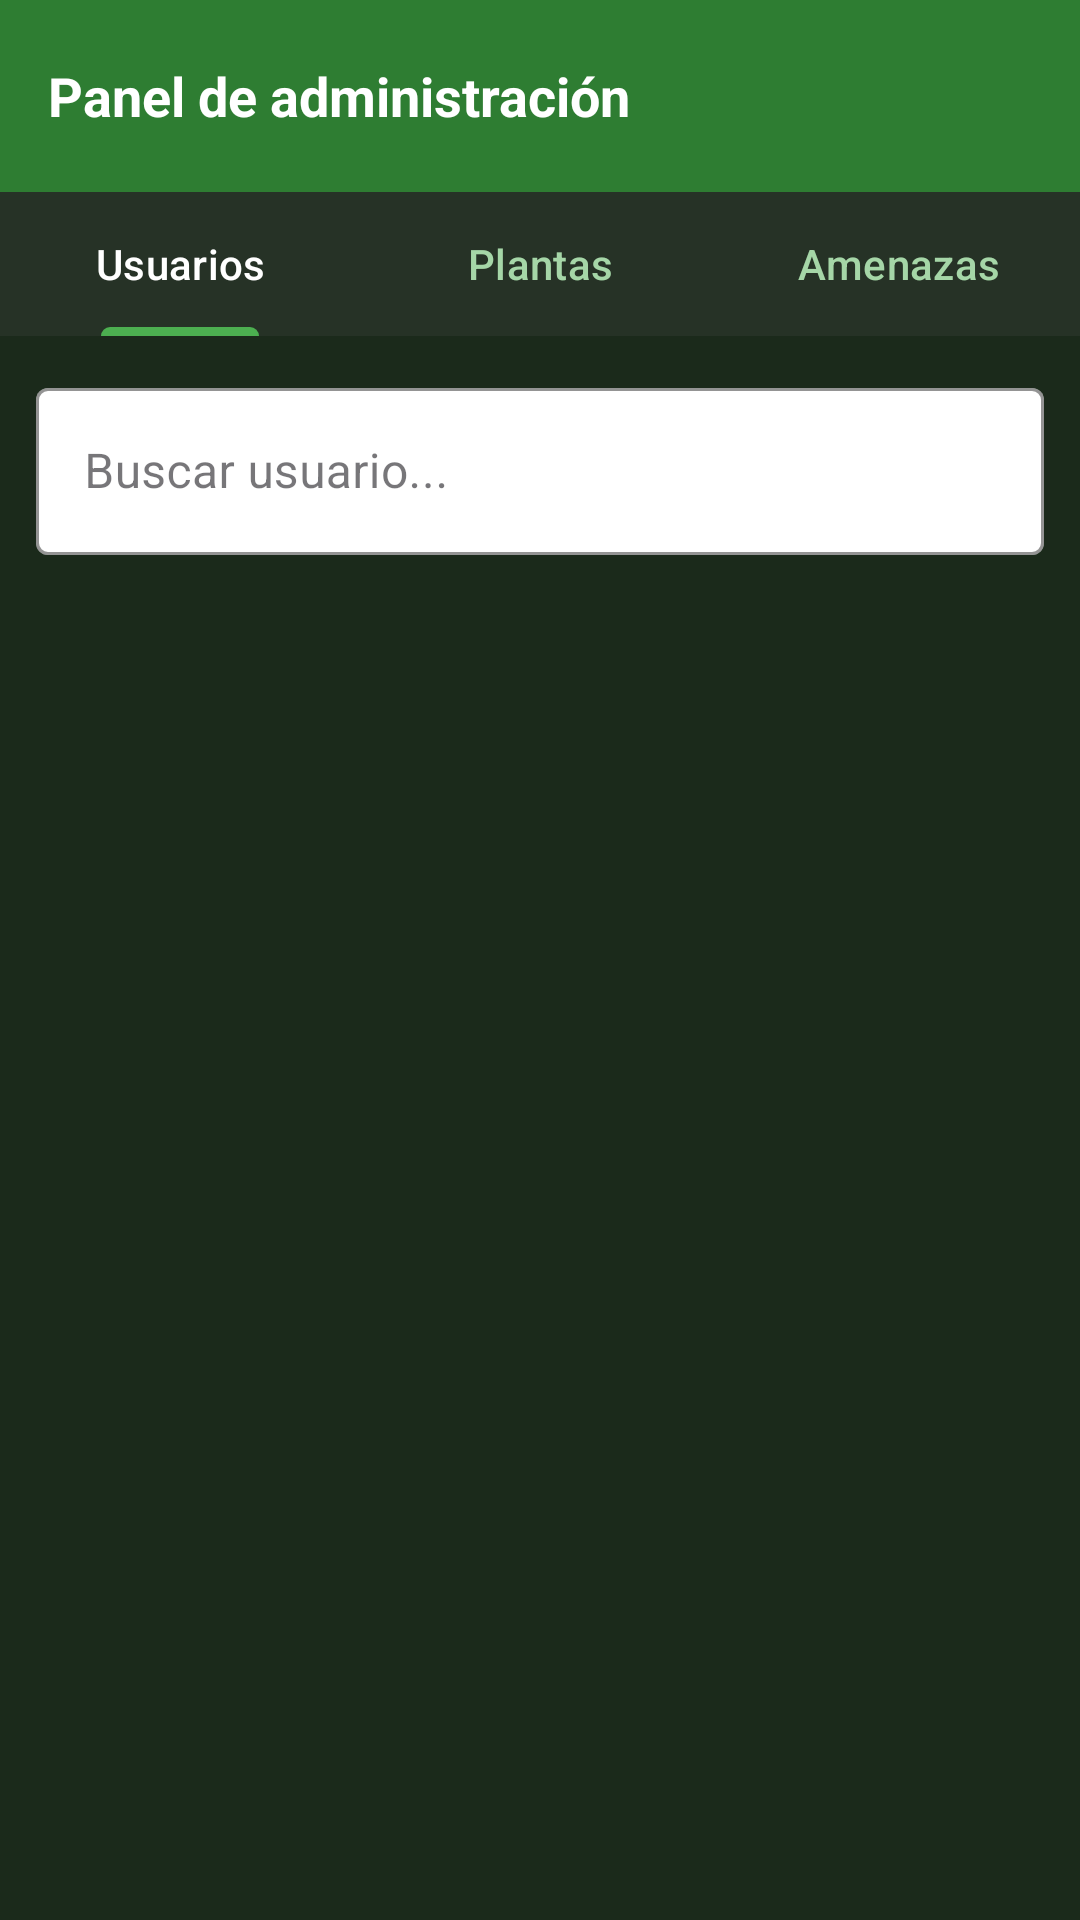

Write the Android layout XML for this screen, with the resource values it uses.
<!-- AndroidManifest.xml: application theme Theme.ProyectoFinal -->
<!-- res/layout/fragment_admin.xml -->
<?xml version="1.0" encoding="utf-8"?>
<LinearLayout xmlns:android="http://schemas.android.com/apk/res/android"
    xmlns:app="http://schemas.android.com/apk/res-auto"
    android:layout_width="match_parent"
    android:layout_height="match_parent"
    android:orientation="vertical"
    android:background="#1B2A1B">

    <TextView
        android:layout_width="match_parent"
        android:layout_height="64dp"
        android:text="Panel de administración"
        android:textColor="#FFFFFF"
        android:textSize="18sp"
        android:textStyle="bold"
        android:gravity="center_vertical"
        android:paddingStart="16dp"
        android:background="#2E7D32" />

    <com.google.android.material.tabs.TabLayout
        android:id="@+id/tabLayoutAdmin"
        android:layout_width="match_parent"
        android:layout_height="wrap_content"
        android:background="#263226"
        app:tabTextColor="#A5D6A7"
        app:tabSelectedTextColor="#FFFFFF"
        app:tabIndicatorColor="#4CAF50">

        <com.google.android.material.tabs.TabItem
            android:layout_width="wrap_content"
            android:layout_height="wrap_content"
            android:text="Usuarios" />

        <com.google.android.material.tabs.TabItem
            android:layout_width="wrap_content"
            android:layout_height="wrap_content"
            android:text="Plantas" />

        <com.google.android.material.tabs.TabItem
            android:layout_width="wrap_content"
            android:layout_height="wrap_content"
            android:text="Amenazas" />

    </com.google.android.material.tabs.TabLayout>

    
    <LinearLayout
        android:id="@+id/panelUsuarios"
        android:layout_width="match_parent"
        android:layout_height="match_parent"
        android:orientation="vertical"
        android:visibility="visible">

        <com.google.android.material.textfield.TextInputLayout
            android:layout_width="match_parent"
            android:layout_height="wrap_content"
            android:layout_margin="12dp"
            style="@style/Widget.MaterialComponents.TextInputLayout.OutlinedBox"
            app:boxStrokeColor="#FFFFFF"
            app:boxStrokeWidth="1dp"
            app:boxBackgroundColor="@color/white"
            app:hintTextColor="#FFFFFF"
            app:placeholderTextColor="#FFFFFF">
            <com.google.android.material.textfield.TextInputEditText
                android:id="@+id/etBuscarUsuario"
                android:layout_width="match_parent"
                android:layout_height="wrap_content"
                android:hint="Buscar usuario..."
                android:textColor="#1B2A1B"
                android:textColorHint="#666666" />
        </com.google.android.material.textfield.TextInputLayout>

        <androidx.core.widget.NestedScrollView
            android:layout_width="match_parent"
            android:layout_height="match_parent">
            <LinearLayout
                android:id="@+id/listaUsuarios"
                android:layout_width="match_parent"
                android:layout_height="wrap_content"
                android:orientation="vertical"
                android:padding="12dp" />
        </androidx.core.widget.NestedScrollView>

    </LinearLayout>

    
    <LinearLayout
        android:id="@+id/panelPlantas"
        android:layout_width="match_parent"
        android:layout_height="match_parent"
        android:orientation="vertical"
        android:visibility="gone">

        <LinearLayout
            android:layout_width="match_parent"
            android:layout_height="wrap_content"
            android:orientation="horizontal"
            android:padding="12dp"
            android:gravity="center_vertical">

            <com.google.android.material.textfield.TextInputLayout
                android:layout_width="0dp"
                android:layout_height="wrap_content"
                android:layout_weight="1"
                android:layout_marginEnd="8dp"
                app:boxBackgroundColor="@color/white"
                style="@style/Widget.MaterialComponents.TextInputLayout.OutlinedBox">
                <com.google.android.material.textfield.TextInputEditText
                    android:id="@+id/etBuscarPlanta"
                    android:layout_width="match_parent"
                    android:layout_height="wrap_content"
                    android:hint="Buscar planta..."
                    android:textColor="#1B2A1B"
                    android:textColorHint="#666666" />
            </com.google.android.material.textfield.TextInputLayout>

            <com.google.android.material.button.MaterialButton
                android:id="@+id/btnNuevaPlanta"
                android:layout_width="wrap_content"
                android:layout_height="wrap_content"
                android:text="+ Nueva"
                android:backgroundTint="#2E7D32" />

        </LinearLayout>

        <androidx.core.widget.NestedScrollView
            android:layout_width="match_parent"
            android:layout_height="match_parent">
            <LinearLayout
                android:id="@+id/listaPlantas"
                android:layout_width="match_parent"
                android:layout_height="wrap_content"
                android:orientation="vertical"
                android:padding="12dp" />
        </androidx.core.widget.NestedScrollView>

    </LinearLayout>

    
    <LinearLayout
        android:id="@+id/panelAmenazas"
        android:layout_width="match_parent"
        android:layout_height="match_parent"
        android:orientation="vertical"
        android:visibility="gone">

        <LinearLayout
            android:layout_width="match_parent"
            android:layout_height="wrap_content"
            android:orientation="horizontal"
            android:padding="12dp"
            android:gravity="center_vertical">

            <com.google.android.material.textfield.TextInputLayout
                android:layout_width="0dp"
                android:layout_height="wrap_content"
                android:layout_weight="1"
                android:layout_marginEnd="8dp"
                app:boxBackgroundColor="@color/white"
                style="@style/Widget.MaterialComponents.TextInputLayout.OutlinedBox">
                <com.google.android.material.textfield.TextInputEditText
                    android:id="@+id/etBuscarAmenaza"
                    android:layout_width="match_parent"
                    android:layout_height="wrap_content"
                    android:hint="Buscar amenaza..."
                    android:textColor="#1B2A1B"
                    android:textColorHint="#666666" />
            </com.google.android.material.textfield.TextInputLayout>

            <com.google.android.material.button.MaterialButton
                android:id="@+id/btnNuevaAmenaza"
                android:layout_width="wrap_content"
                android:layout_height="wrap_content"
                android:text="+ Nueva"
                android:backgroundTint="#2E7D32" />

        </LinearLayout>

        <androidx.core.widget.NestedScrollView
            android:layout_width="match_parent"
            android:layout_height="match_parent">
            <LinearLayout
                android:id="@+id/listaAmenazas"
                android:layout_width="match_parent"
                android:layout_height="wrap_content"
                android:orientation="vertical"
                android:padding="12dp" />
        </androidx.core.widget.NestedScrollView>

    </LinearLayout>

</LinearLayout>
<!-- resources referenced by this layout -->
<resources>
  <style name="Theme.ProyectoFinal" parent="Base.Theme.ProyectoFinal" />
  <style name="Base.Theme.ProyectoFinal" parent="Theme.Material3.Light.NoActionBar">
      </style>
  <!-- not gathered from this repository: default colours our renderer supplied (Android Studio template values) -->
  <color name="white">#FFFFFFFF</color>
</resources>
